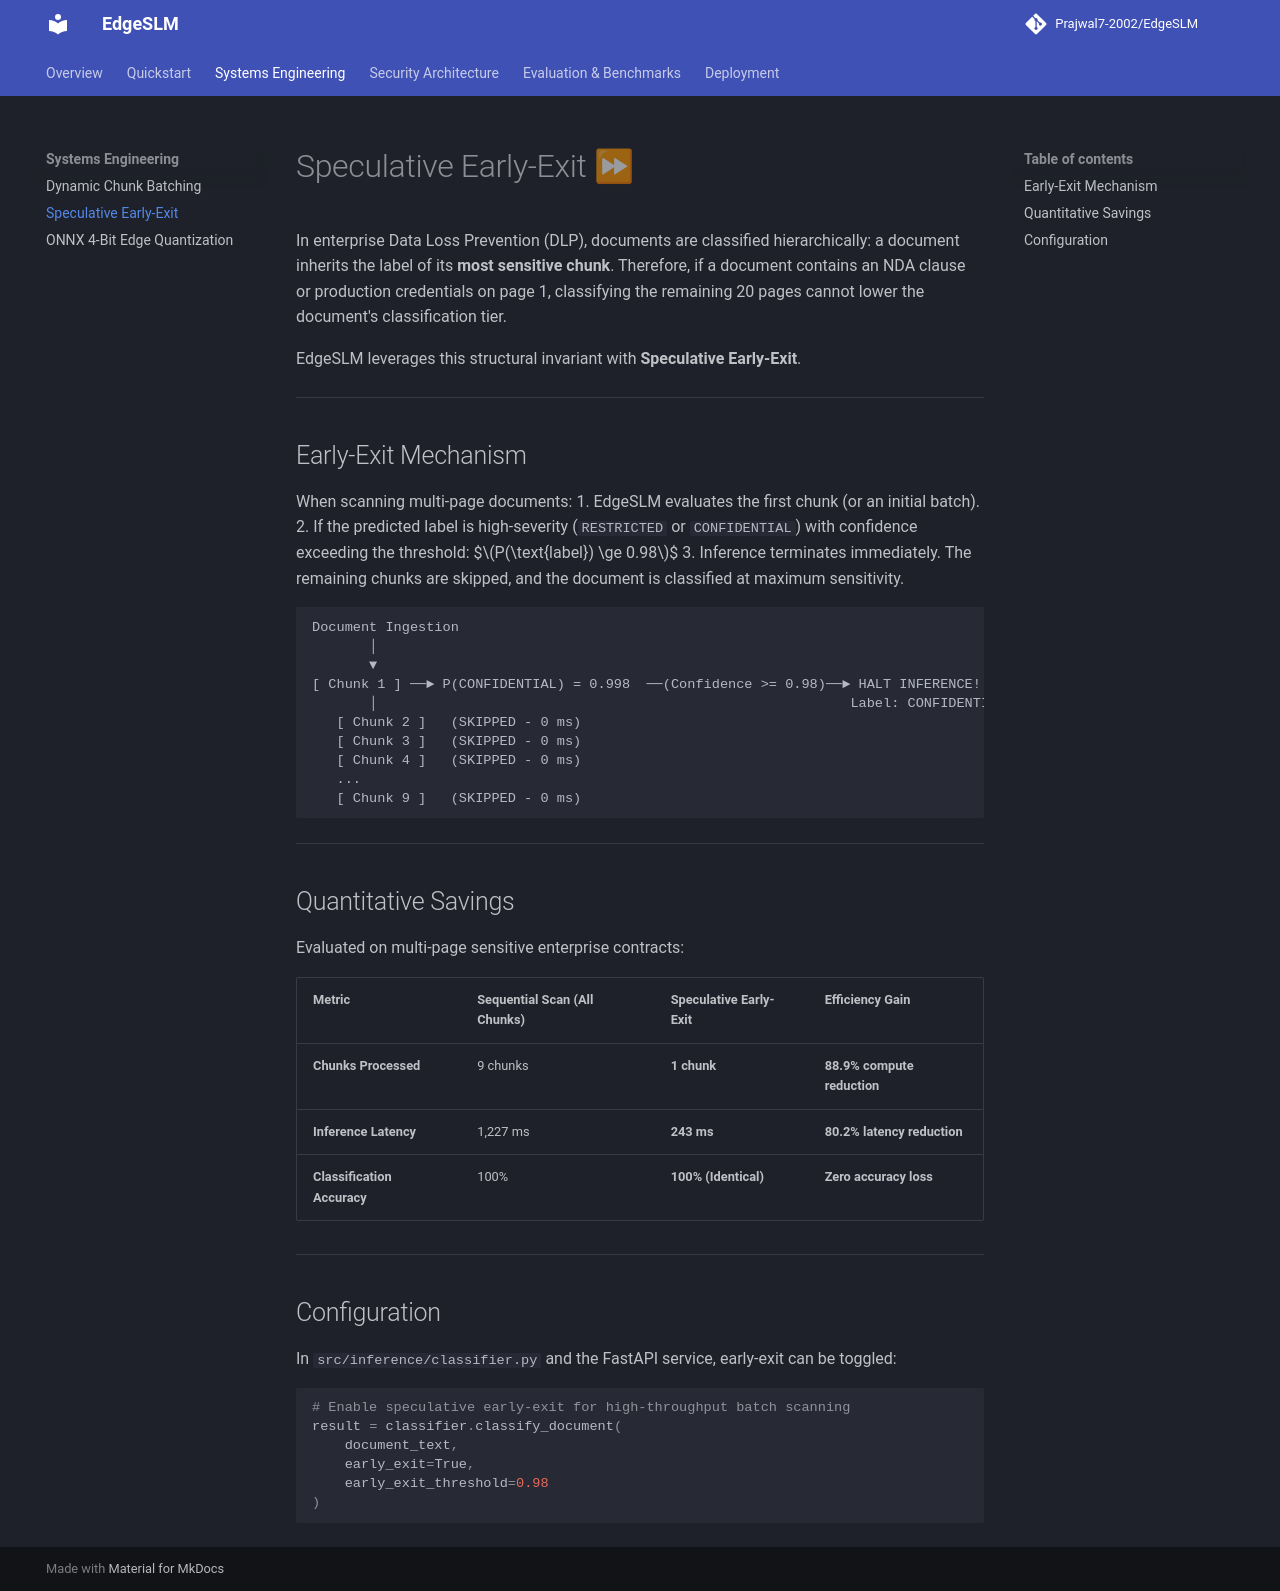

repository: Prajwal7-2002/EdgeSLM · page: systems/speculative-early-exit/index.html · generator: mkdocs

# Speculative Early-Exit ⏩

In enterprise Data Loss Prevention (DLP), documents are classified hierarchically: a document inherits the label of its **most sensitive chunk**. Therefore, if a document contains an NDA clause or production credentials on page 1, classifying the remaining 20 pages cannot lower the document's classification tier.

EdgeSLM leverages this structural invariant with **Speculative Early-Exit**.

---

## Early-Exit Mechanism

When scanning multi-page documents:
1. EdgeSLM evaluates the first chunk (or an initial batch).
2. If the predicted label is high-severity (`RESTRICTED` or `CONFIDENTIAL`) with confidence exceeding the threshold:
   $$P(\text{label}) \ge 0.98$$
3. Inference terminates immediately. The remaining chunks are skipped, and the document is classified at maximum sensitivity.

```
Document Ingestion
       │
       ▼
[ Chunk 1 ] ──► P(CONFIDENTIAL) = 0.998  ──(Confidence >= 0.98)──► HALT INFERENCE!
       │                                                          Label: CONFIDENTIAL
   [ Chunk 2 ]   (SKIPPED - 0 ms)
   [ Chunk 3 ]   (SKIPPED - 0 ms)
   [ Chunk 4 ]   (SKIPPED - 0 ms)
   ...
   [ Chunk 9 ]   (SKIPPED - 0 ms)
```

---

## Quantitative Savings

Evaluated on multi-page sensitive enterprise contracts:

| Metric | Sequential Scan (All Chunks) | Speculative Early-Exit | Efficiency Gain |
|---|---|---|---|
| **Chunks Processed** | 9 chunks | **1 chunk** | **88.9% compute reduction** |
| **Inference Latency** | 1,227 ms | **243 ms** | **80.2% latency reduction** |
| **Classification Accuracy** | 100% | **100% (Identical)** | **Zero accuracy loss** |

---

## Configuration

In `src/inference/classifier.py` and the FastAPI service, early-exit can be toggled:

```python
# Enable speculative early-exit for high-throughput batch scanning
result = classifier.classify_document(
    document_text,
    early_exit=True,
    early_exit_threshold=0.98
)
```
